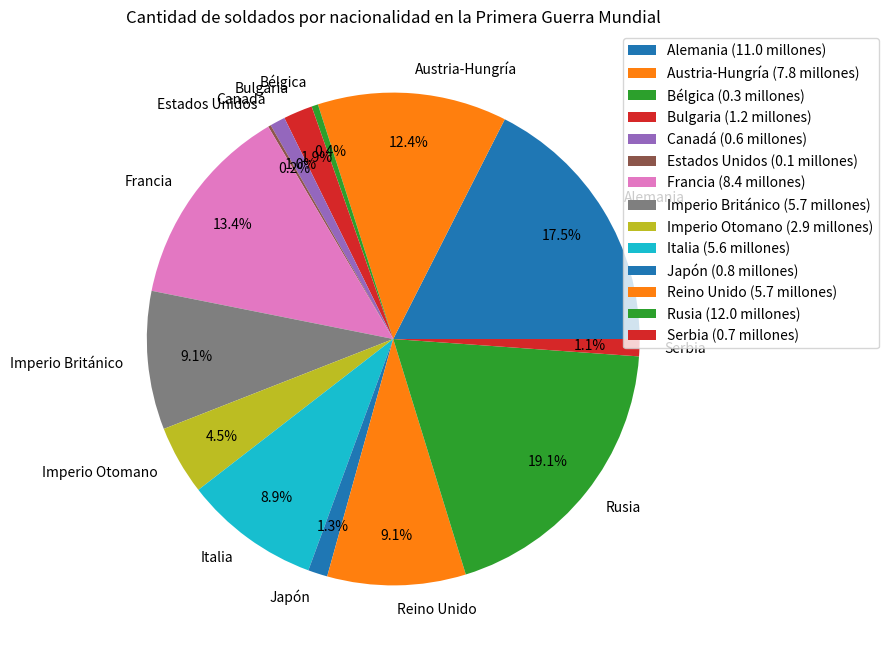

This chart was generated by the following Python code:
import matplotlib.pyplot as plt

# Datos de la cantidad de soldados por nacionalidad en la Primera Guerra Mundial
# (Nota: Estos datos son aproximados y pueden variar según la fuente)
datos = {
    'Alemania': 11000000,
    'Austria-Hungría': 7800000,
    'Bélgica': 267000,
    'Bulgaria': 1200000,
    'Canadá': 630000,
    'Estados Unidos': 115000,
    'Francia': 8410000,
    'Imperio Británico': 5700000,
    'Imperio Otomano': 2850000,
    'Italia': 5600000,
    'Japón': 800000,
    'Reino Unido': 5700000,
    'Rusia': 12000000,
    'Serbia': 707000
}

# Extraer las nacionalidades y la cantidad de soldados
nacionalidades = list(datos.keys())
cantidad_soldados = list(datos.values())

# Crear el gráfico de pastel
plt.figure(figsize=(10,8))  # Ajustar el tamaño del gráfico
plt.pie(cantidad_soldados, labels=nacionalidades, autopct='%1.1f%%', pctdistance=0.8)  # Ajustar la distancia de los porcentajes
plt.title('Cantidad de soldados por nacionalidad en la Primera Guerra Mundial')

# Crear la leyenda con las cantidades de soldados
leyenda = [f"{nacionalidad} ({cantidad/1000000:.1f} millones)" for nacionalidad, cantidad in zip(nacionalidades, cantidad_soldados)]
plt.legend(leyenda, loc='upper right', bbox_to_anchor=(1.3, 1))  # Agregar leyenda

plt.show()


